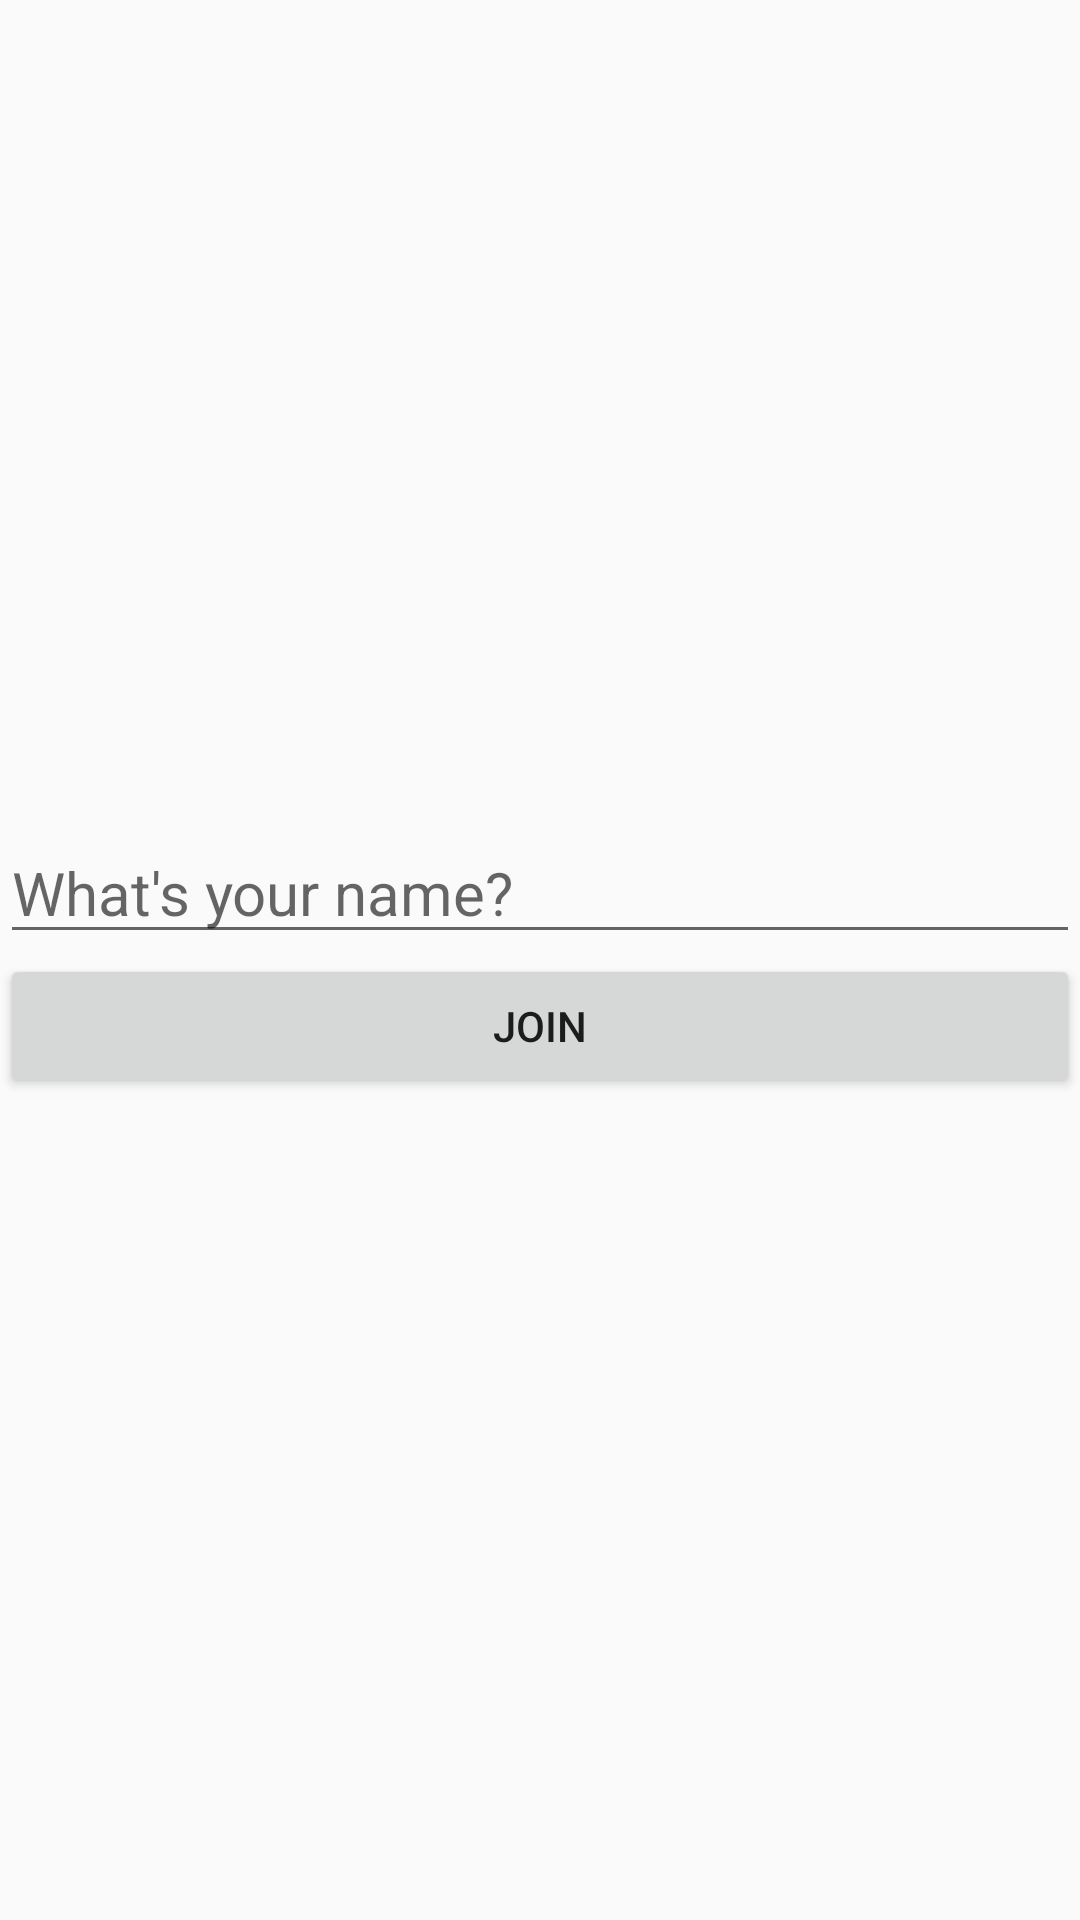

Write the Android layout XML for this screen, with the resource values it uses.
<!-- AndroidManifest.xml: application theme AppTheme -->
<!-- res/layout/activity_main.xml -->
<?xml version="1.0" encoding="utf-8"?>
<RelativeLayout xmlns:android="http://schemas.android.com/apk/res/android"
    xmlns:app="http://schemas.android.com/apk/res-auto"
    xmlns:tools="http://schemas.android.com/tools"
    android:layout_width="match_parent"
    android:layout_height="match_parent"
    android:layout_margin="10dp"
    tools:context=".MainActivity">

    <LinearLayout
        android:layout_width="match_parent"
        android:layout_height="wrap_content"
        android:layout_centerVertical="true"
        android:orientation="vertical">

    <EditText
        android:id="@+id/edittext_name"
        android:layout_width="match_parent"
        android:layout_height="wrap_content"
        android:hint="What's your name?"
        android:inputType="text"
        android:maxLines="1"
        android:textSize="20dp" />

    <Button
        android:id="@+id/button_Join"
        android:layout_width="match_parent"
        android:layout_height="wrap_content"
        android:text="Join"/>
    </LinearLayout>

</RelativeLayout>
<!-- resources referenced by this layout -->
<resources>
  <style name="AppTheme" parent="Theme.AppCompat.Light.DarkActionBar">
          
          <item name="colorPrimary">@color/colorPrimary</item>
          <item name="colorPrimaryDark">@color/colorPrimaryDark</item>
          <item name="colorAccent">@color/colorAccent</item>
  
          <item name="windowNoTitle">true</item>
          <item name="windowActionBar">false</item>
          <item name="android:windowDrawsSystemBarBackgrounds">true</item>
          <item name="android:statusBarColor">#fffaf0</item>
      </style>
  <!-- not gathered from this repository: default colours our renderer supplied (Android Studio template values) -->
  <color name="colorPrimary">#FF6200EE</color>
  <color name="colorPrimaryDark">#FF3700B3</color>
  <color name="colorAccent">#FF03DAC5</color>
</resources>
